Photos from the image-classification dataset "Dataset" in the GitHub repository MaulaIlma/Indonesian-Batik-Recognition-Using-GLCM-and-CDH-Methods. Its 14 classes are: Bandung, Bogor, Ciamis, Cimahi, Cirebon, Garut, Indramayu, Kabupaten Bandung, Kabupaten Cirebon, Kabupaten Tasikmalaya, Kuningan, Majalengka, Sumedang, Tasikmalaya.

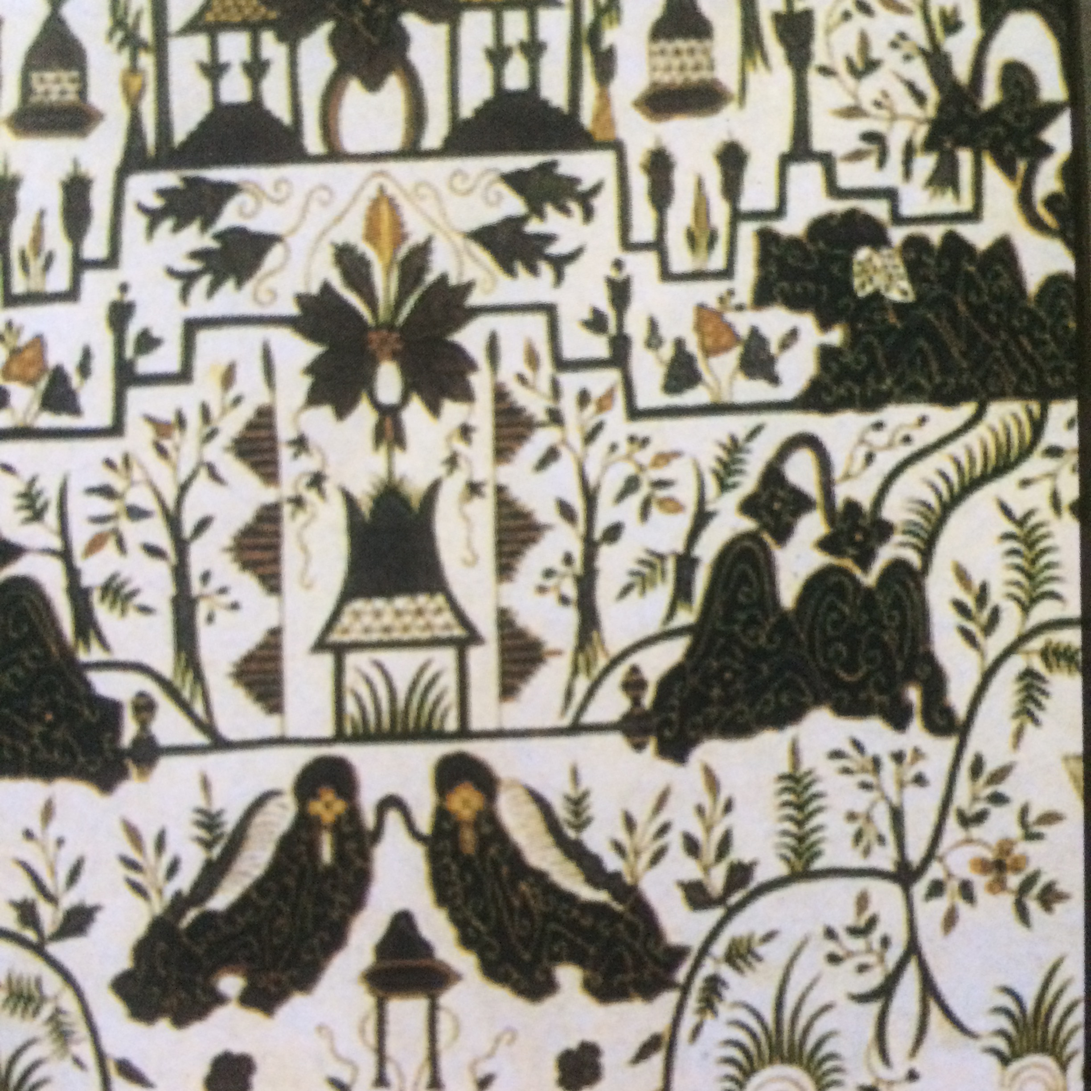
Label: Cirebon

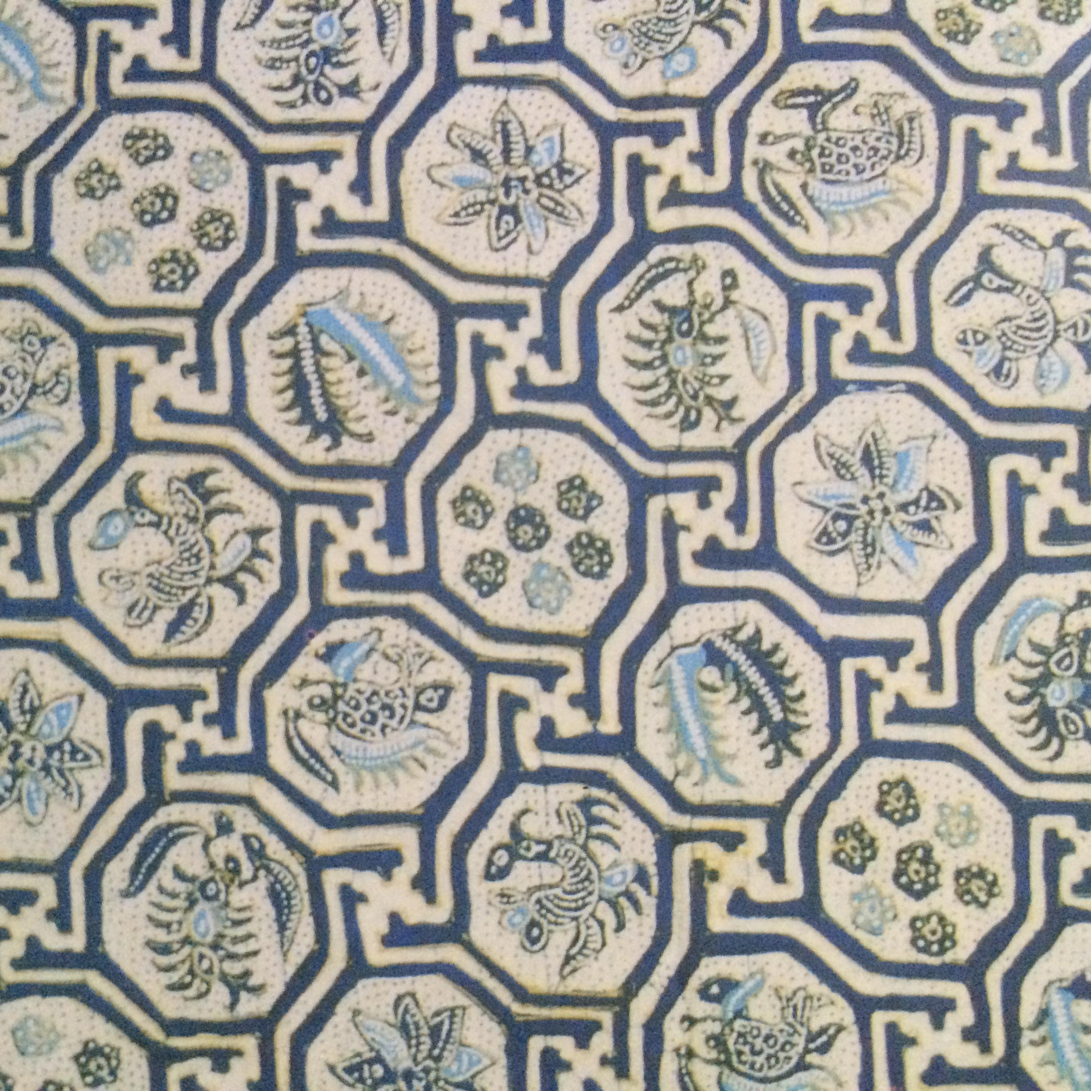
Label: Indramayu

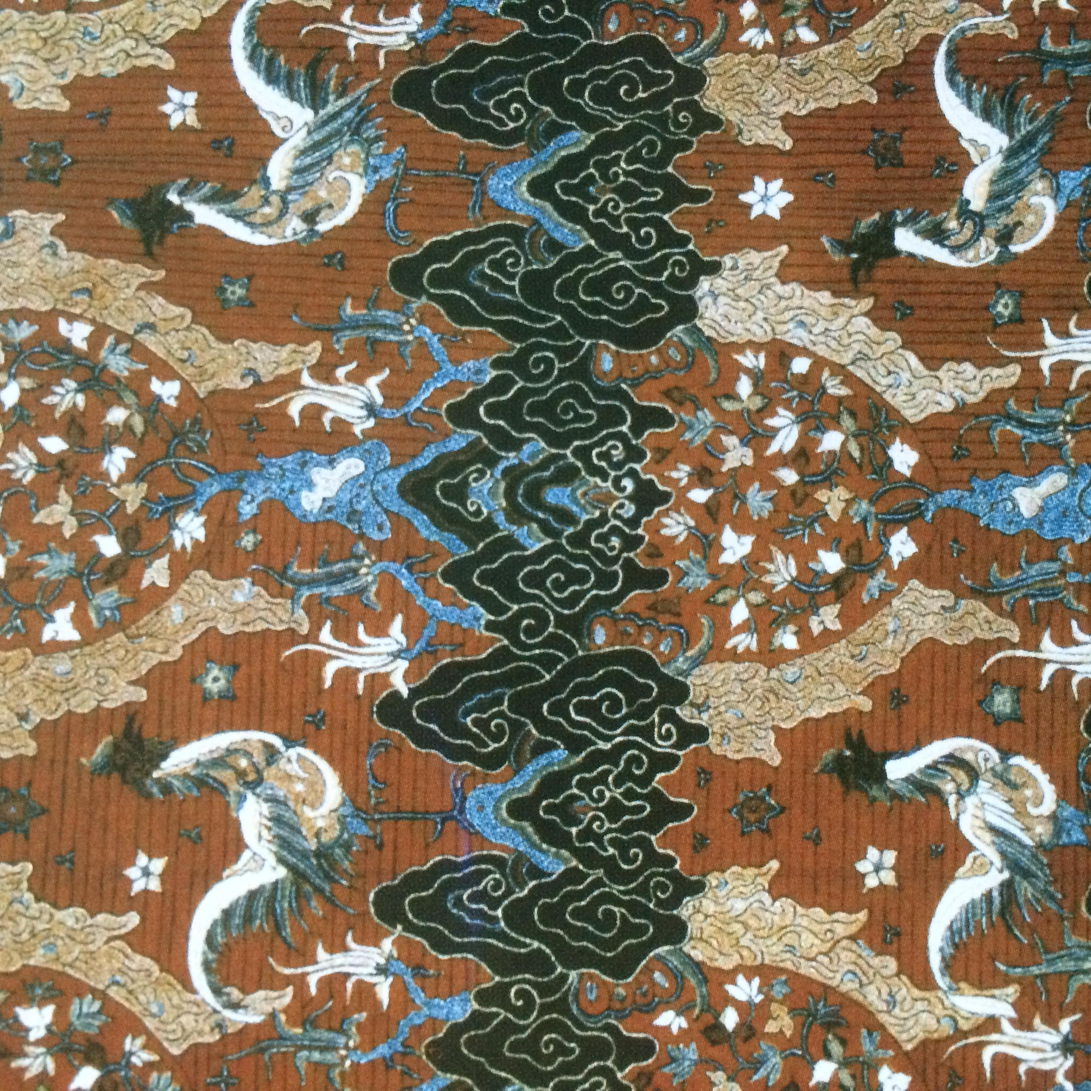
Label: Kabupaten Cirebon

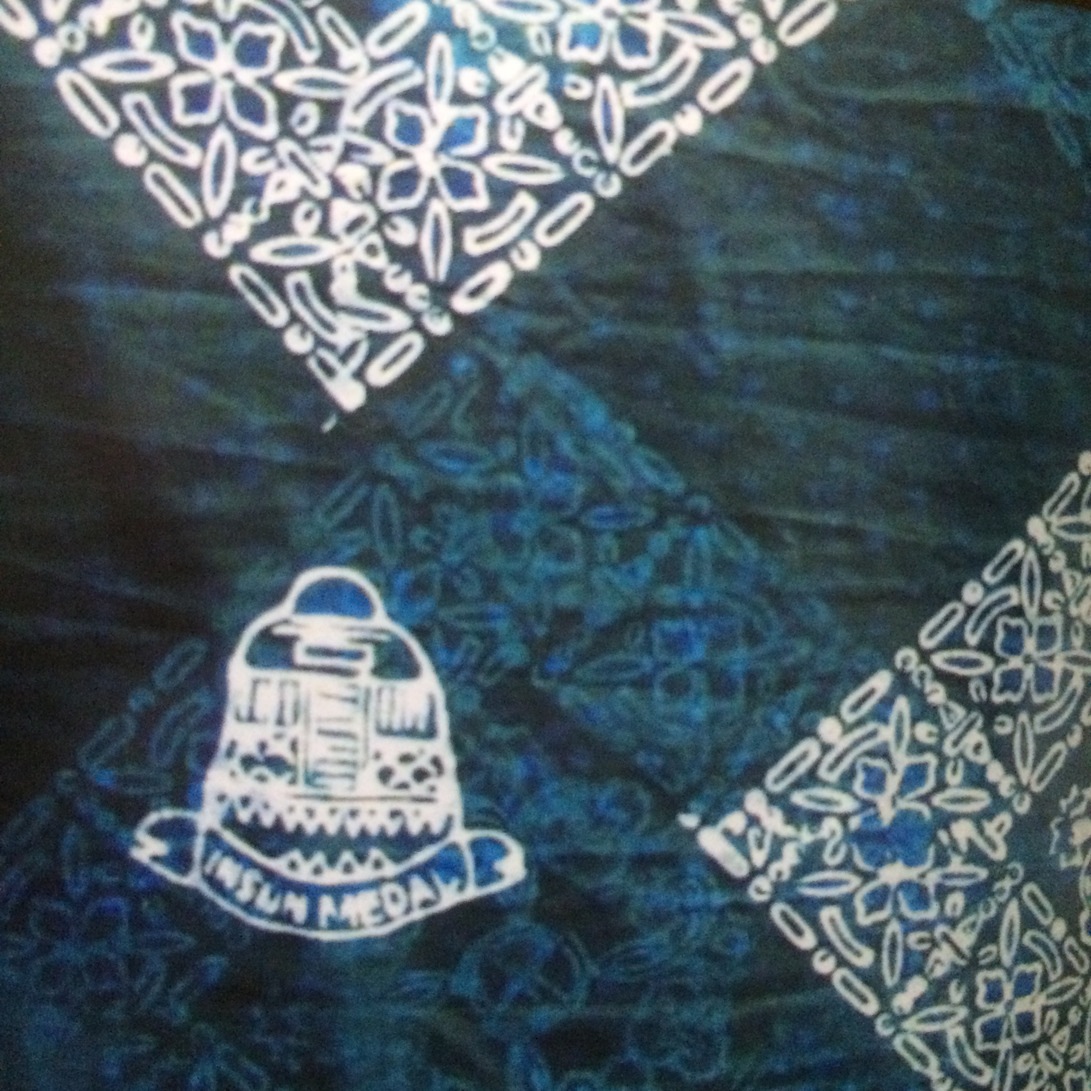
Label: Sumedang

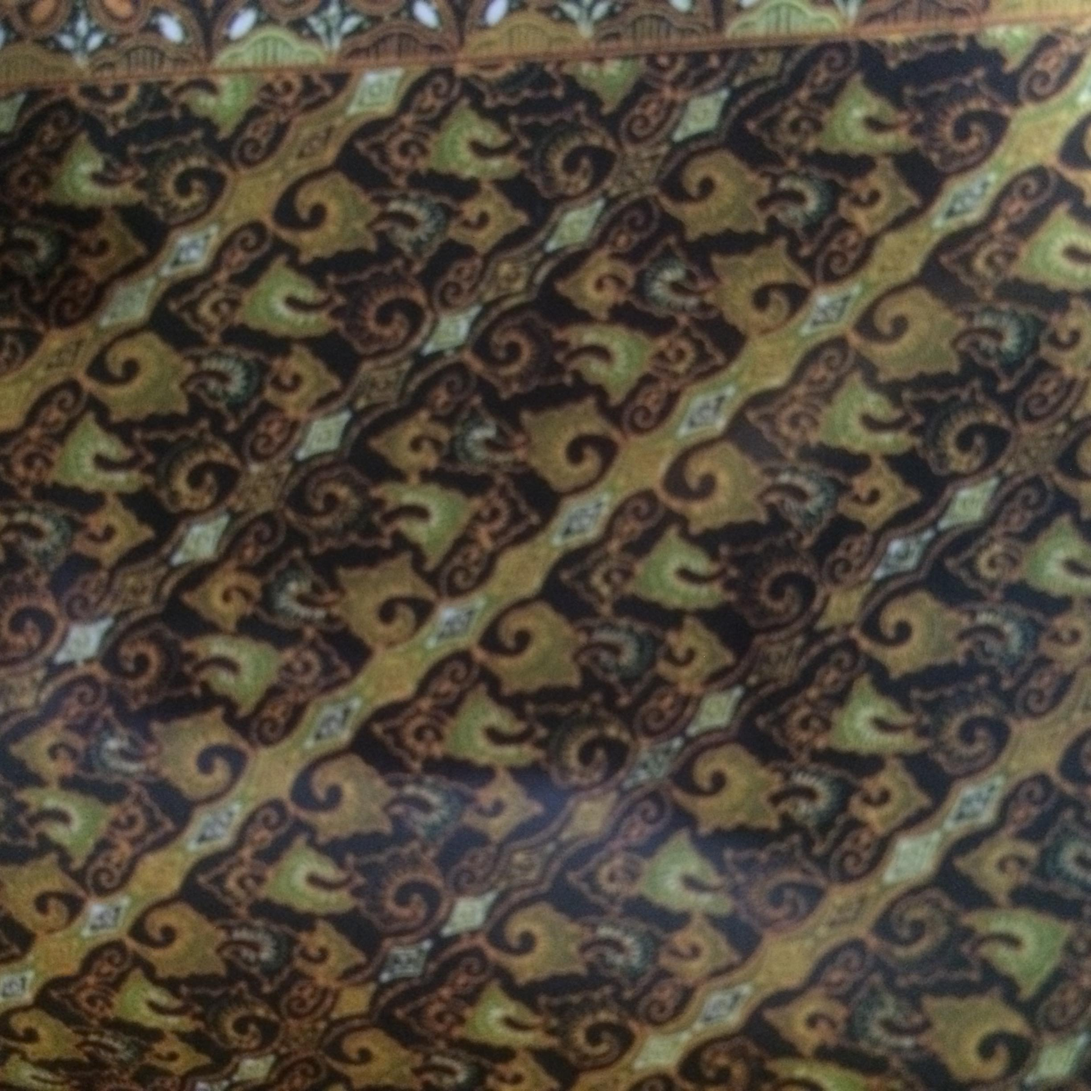
Label: Ciamis

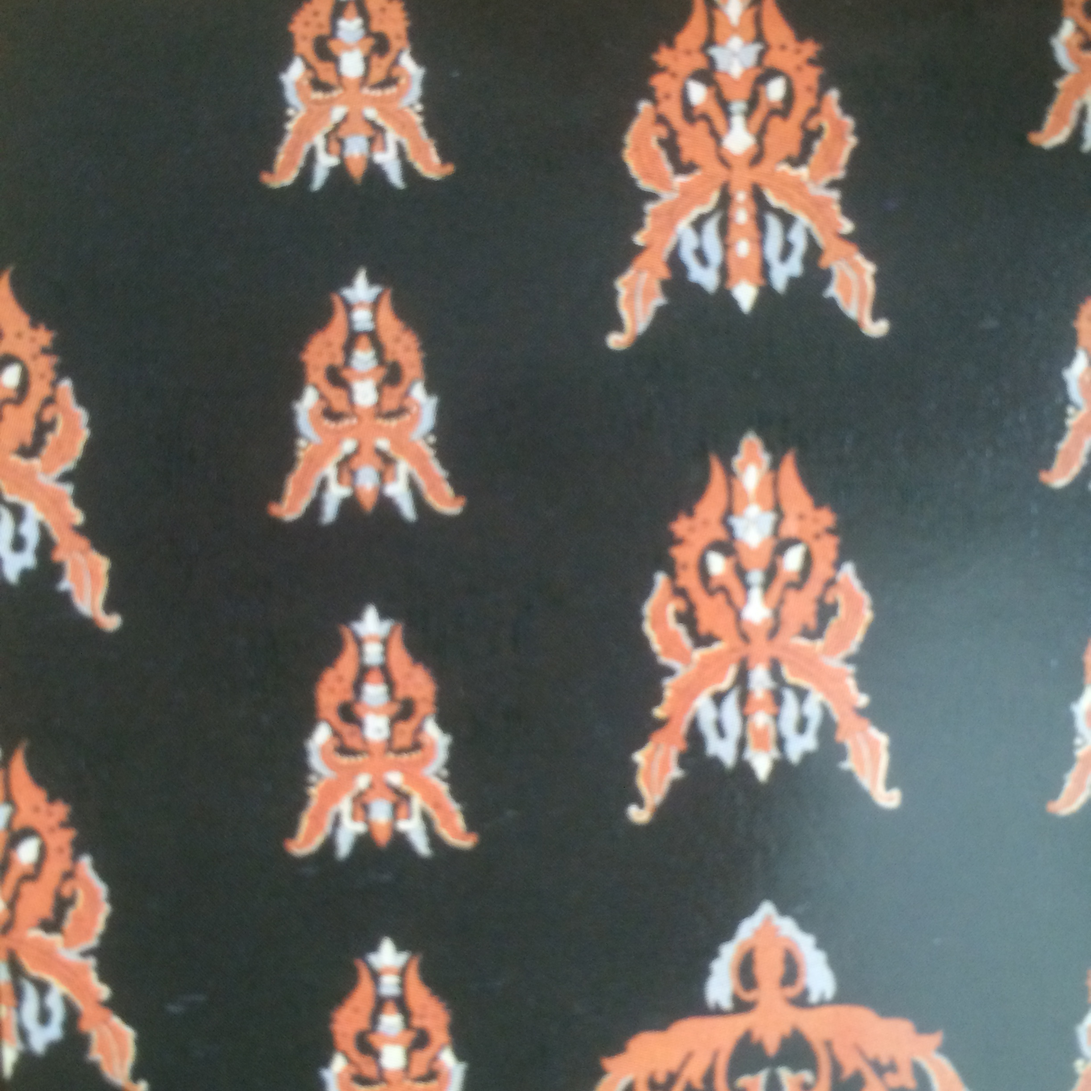
Label: Kabupaten Bandung
